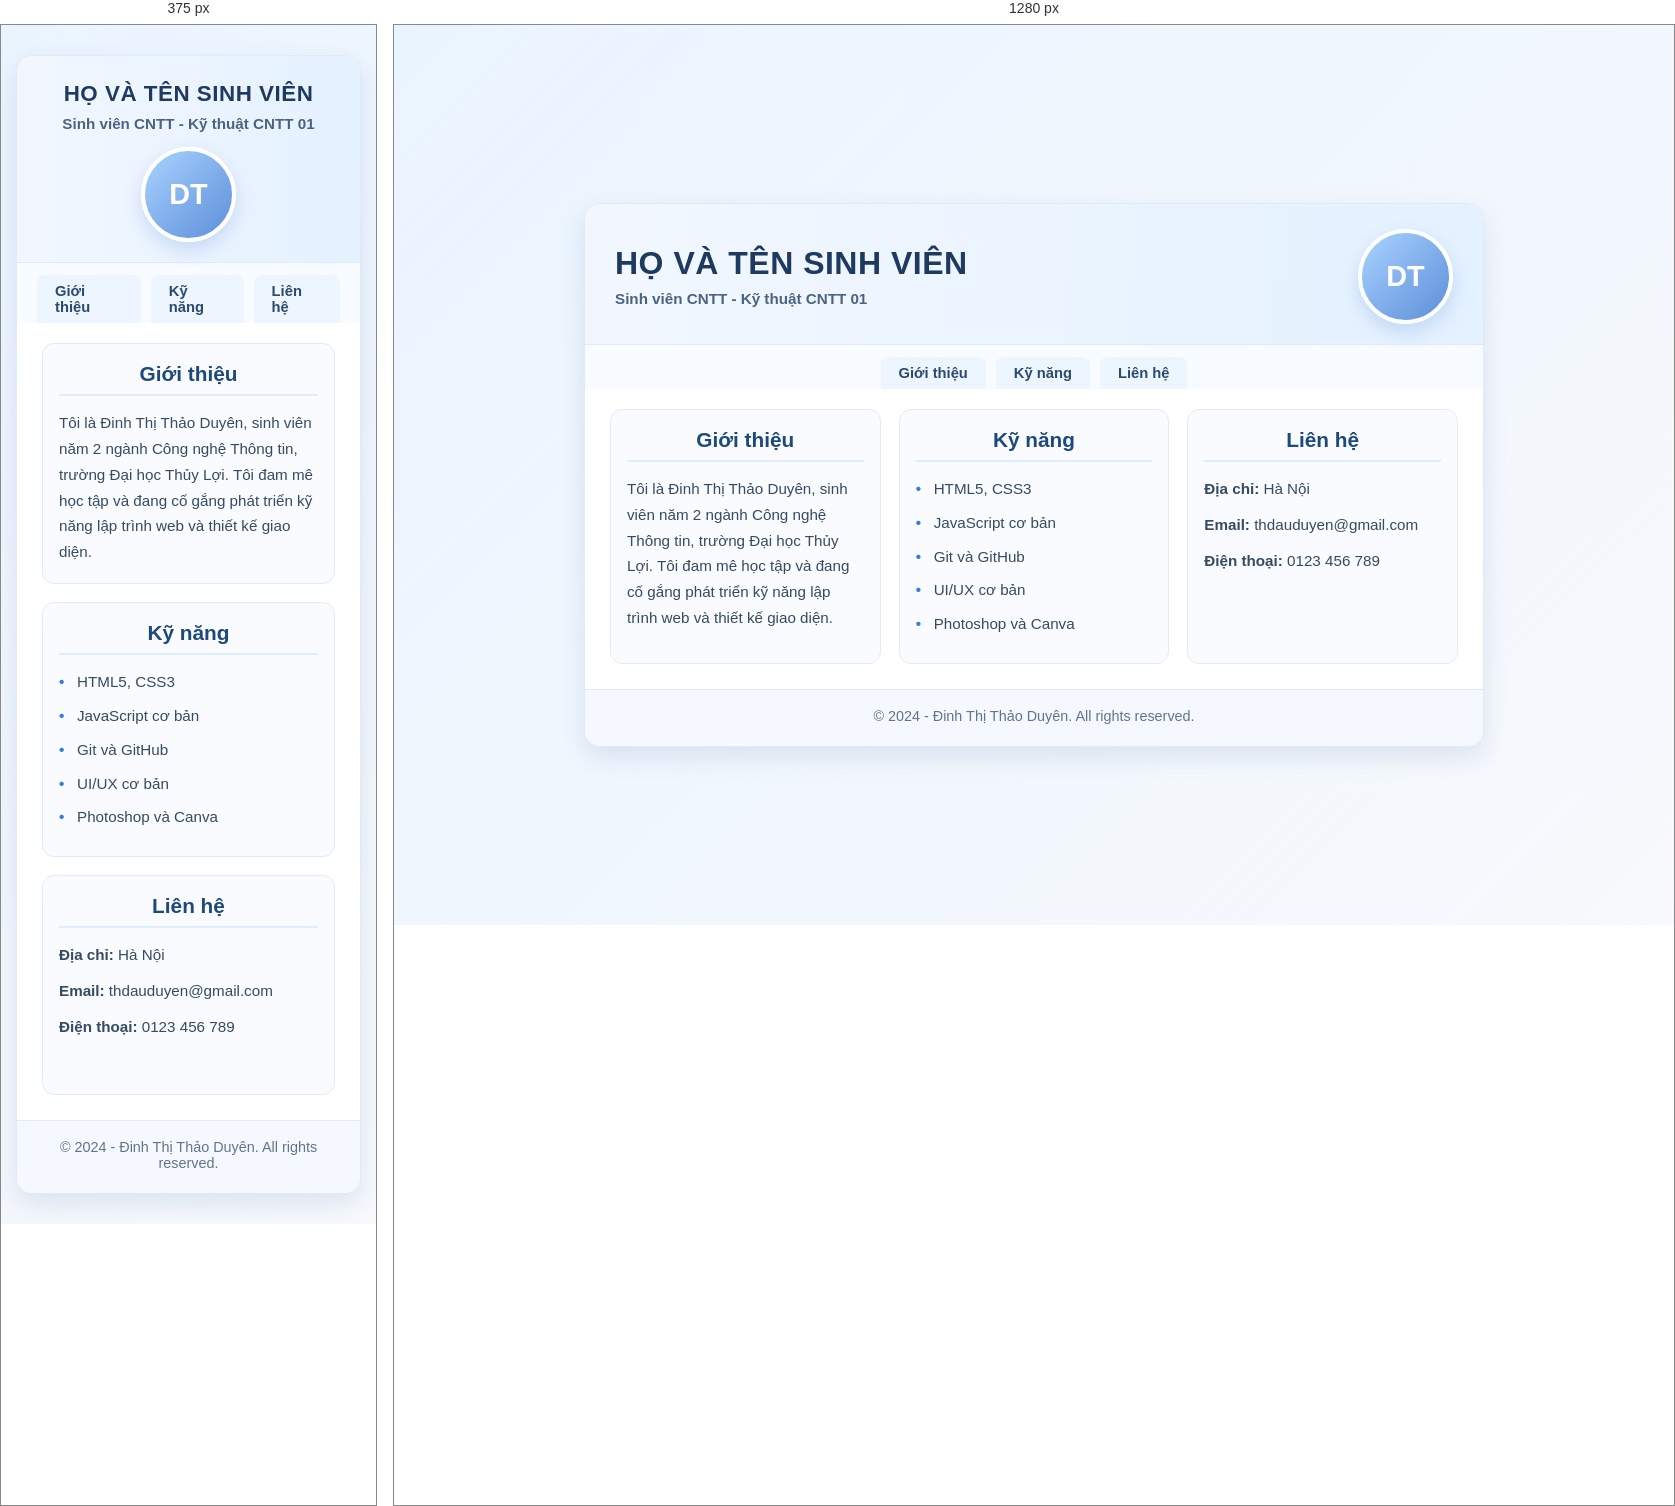
Rendered at 375 px and 1280 px, left to right.

<!-- file: C1_6651071009.html -->
<!DOCTYPE html>
<html lang="vi">
<head>
	<meta charset="UTF-8" />
	<meta name="viewport" content="width=device-width, initial-scale=1.0" />
	<title>CV - Đinh Thị Thảo Duyên</title>
	<link rel="stylesheet" href="C1_6651071009.css" />
</head>
<body>
	<div class="container">
		<header class="top">
			<div class="header-text">
				<h1>HỌ VÀ TÊN SINH VIÊN</h1>
				<p>Sinh viên CNTT - Kỹ thuật CNTT 01</p>
			</div>
			<div class="avatar">DT</div>
		</header>

		<nav class="tabs">
			<a href="#">Giới thiệu</a>
			<a href="#">Kỹ năng</a>
			<a href="#">Liên hệ</a>
		</nav>

		<section class="content">
			<div class="card">
				<h3>Giới thiệu</h3>
				<p>
					Tôi là Đinh Thị Thảo Duyên, sinh viên năm 2 ngành Công nghệ Thông tin,
					trường Đại học Thủy Lợi. Tôi đam mê học tập và đang cố gắng phát triển
					kỹ năng lập trình web và thiết kế giao diện.
				</p>
			</div>

			<div class="card">
				<h3>Kỹ năng</h3>
				<ul>
					<li>HTML5, CSS3</li>
					<li>JavaScript cơ bản</li>
					<li>Git và GitHub</li>
					<li>UI/UX cơ bản</li>
					<li>Photoshop và Canva</li>
				</ul>
			</div>

			<div class="card contact">
				<h3>Liên hệ</h3>
				<p><strong>Địa chỉ:</strong> Hà Nội</p>
				<p><strong>Email:</strong> thdauduyen@gmail.com</p>
				<p><strong>Điện thoại:</strong> 0123 456 789</p>
			</div>
		</section>

		<footer>
			© 2024 - Đinh Thị Thảo Duyên. All rights reserved.
		</footer>
	</div>
</body>
</html>


/* @media block from C1_6651071009.css */
@media (max-width: 760px) {
  .top {
    flex-direction: column;
    text-align: center;
  }

  .avatar {
    margin: 15px 0 0;
  }

  .content {
    grid-template-columns: 1fr;
  }

  .header-text h1 {
    font-size: 1.4rem;
  }
}